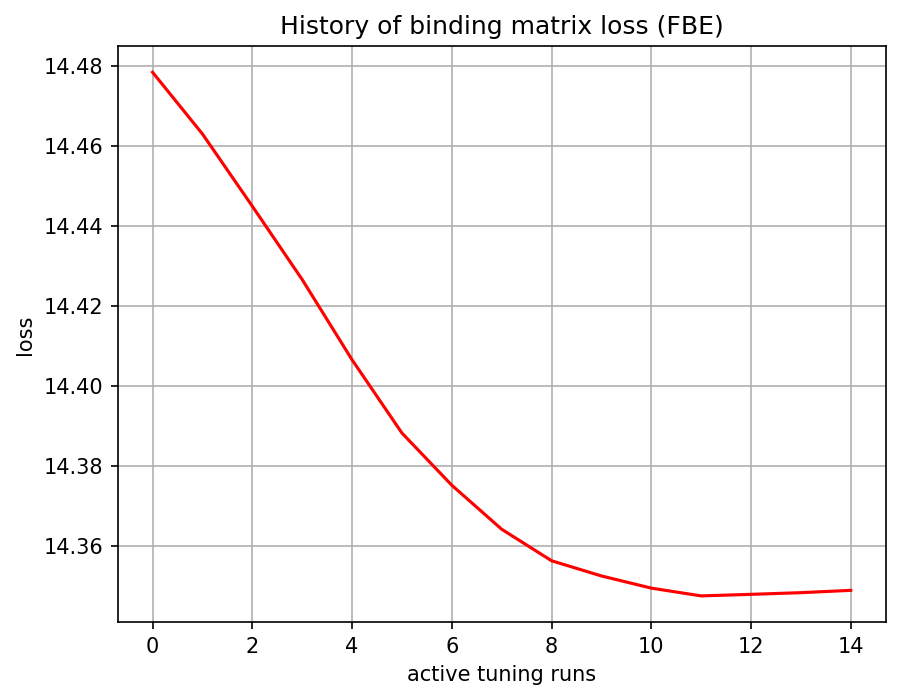

The data file committed next to this chart (first rows):
, 0
0, 14.48
1, 14.46
2, 14.44
3, 14.43
4, 14.41
5, 14.39
6, 14.38
7, 14.36
8, 14.36
9, 14.35
10, 14.35
11, 14.35
12, 14.35
13, 14.35
14, 14.35
